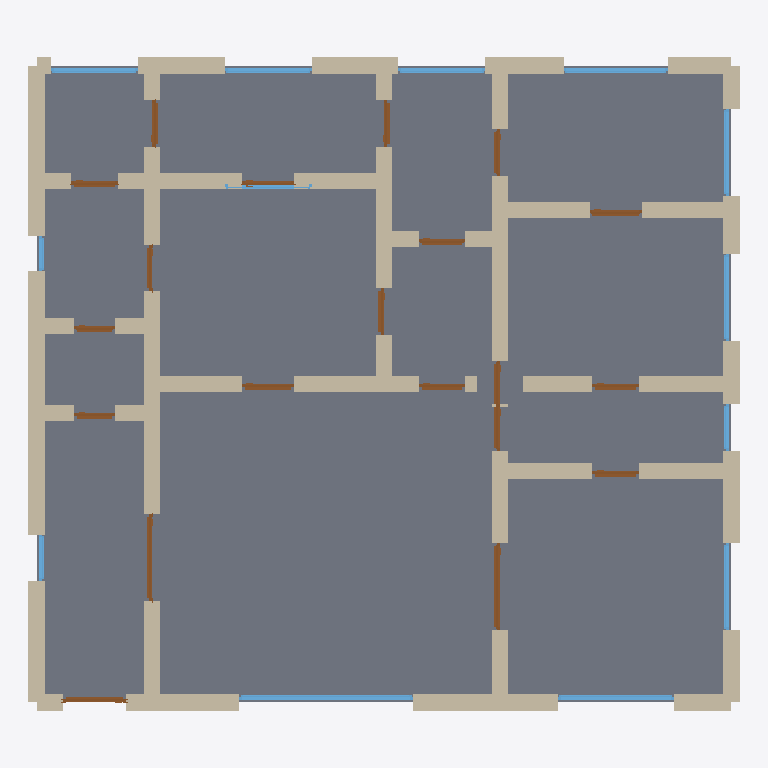
Plan cut of the same IFC building model at storey 'Ground Floor' (level 0.00 m, cut at 1.40 m), seen from above with north up, elements coloured by IFC class: 58 walls (beige), 20 doors (brown), 13 windows (light blue), 1 slab (grey). Cut surfaces are drawn darker.
Extent 12.3 m × 11.3 m × 2.9 m (x, y, z). Storeys (1): Ground Floor at 0.00 m. Elements (92): 58 IfcWall, 20 IfcDoor, 13 IfcWindow, 1 IfcSlab.

HEADER;
FILE_DESCRIPTION(('ViewDefinition[DesignTransferView]'),'2;1');
FILE_NAME('/dev/null','2026-05-05T15:39:56+05:30',(''),(''),'IfcOpenShell 0.8.5','IfcOpenShell 0.8.5','Nobody');
FILE_SCHEMA(('IFC4'));
ENDSEC;
DATA;
#1=IFCPROJECT('25WCbirmH9tO53GRgwRfeT',$,'A NURDA Reihenmittelhaus S-150 single-floor variant — Hannov',$,$,$,$,(#10),#5);
#12=IFCSITE('1En_1eMk1FxOKqcp8HAeKW',$,'Site',$,$,$,$,$,$,$,$,$,$,$);
#13=IFCBUILDING('3bwLZIqCH4Mw44IujcVck9',$,'Building',$,$,$,$,$,$,$,$,$);
#16=IFCBUILDINGSTOREY('3vyMTK5sX7_B$Wrtw9WMCf',$,'Ground Floor',$,$,#22,$,$,$,$);
#4054=IFCSLAB('2_xpUQq4PEHxJS32A$7Jt7',$,'Floor',$,$,#4071,#4066,$,.FLOOR.);
#354=IFCWALL('1wRIucROHEQuRA7O1Ma2QX',$,'Exterior Wall',$,$,#375,#370,$,$);
#332=IFCWALL('2LgBSm71T1XOr9iUiBli_4',$,'Exterior Wall',$,$,#353,#348,$,$);
#68=IFCWALL('2UCP5k9KT80xUKuF6iWT7N',$,'Exterior Wall',$,$,#89,#84,$,$);
#376=IFCWALL('2xyupgYaH12QO6UJxBd2fa',$,'Exterior Wall',$,$,#397,#392,$,$);
#882=IFCWALL('2W3$jWO9H7BQ3LBtlsy8ht',$,'Interior Wall',$,$,#903,#898,$,$);
#46=IFCWALL('057TQu8tP3qBGdUR9QZg7V',$,'Exterior Wall',$,$,#67,#62,$,$);
#134=IFCWALL('1X6UT2POH2l913ynbz4fR4',$,'Exterior Wall',$,$,#155,#150,$,$);
#420=IFCWALL('1E7gXyfyD8hP6MOvbjUvU0',$,'Interior Wall',$,$,#441,#436,$,$);
#398=IFCWALL('0Nw8w$xIvAQP067ivpCUYx',$,'Interior Wall',$,$,#419,#414,$,$);
#288=IFCWALL('0cwhzjCAH95OLk9aBbN5vY',$,'Exterior Wall',$,$,#309,#304,$,$);
#266=IFCWALL('2Ok5BPLIn6lROttxjMfRcQ',$,'Exterior Wall',$,$,#287,#282,$,$);
#574=IFCWALL('3DX95UGl51TAfLHvGXAK_t',$,'Interior Wall',$,$,#595,#590,$,$);
#596=IFCWALL('0SS$0VIe1Fc9CEG4pkTQh3',$,'Interior Wall',$,$,#617,#612,$,$);
#860=IFCWALL('0yZOxKigf0Nht$5bCzOpkc',$,'Interior Wall',$,$,#881,#876,$,$);
#1080=IFCWALL('3Asjoko0P0u8vRM9rqznvR',$,'Interior Wall',$,$,#1101,#1096,$,$);
#1102=IFCWALL('3wW_a1UZPBuvP$hihutD_W',$,'Interior Wall',$,$,#1123,#1118,$,$);
#684=IFCWALL('3za_5OQxD49fpgmeQ7ZYgU',$,'Interior Wall',$,$,#705,#700,$,$);
#728=IFCWALL('2bR$gw_2f1RAIHrPjUc94D',$,'Interior Wall',$,$,#749,#744,$,$);
#706=IFCWALL('0QV6rB_pvBxvMFmUFklSOW',$,'Interior Wall',$,$,#727,#722,$,$);
#244=IFCWALL('2iatc1N213ARujQZVprH23',$,'Exterior Wall',$,$,#265,#260,$,$);
#838=IFCWALL('2HWEkqUKjAGeQbdxN63nkH',$,'Interior Wall',$,$,#859,#854,$,$);
#112=IFCWALL('2ZMp7WR41FkOMPMPCLg2Dp',$,'Exterior Wall',$,$,#133,#128,$,$);
#508=IFCWALL('3zchf9Gu908fQEZH7jrB6K',$,'Interior Wall',$,$,#529,#524,$,$);
#750=IFCWALL('3fLNLK2a913xDj0iVPZLZ$',$,'Interior Wall',$,$,#771,#766,$,$);
#156=IFCWALL('1kSvyWuXH45vsNLvsh3yR4',$,'Exterior Wall',$,$,#177,#172,$,$);
#222=IFCWALL('18g_nfHrjCYfuPiz$gSEUT',$,'Exterior Wall',$,$,#243,#238,$,$);
#486=IFCWALL('3SmCC7Hjn2S8viFh9VE4uj',$,'Interior Wall',$,$,#507,#502,$,$);
#948=IFCWALL('0NZ9TMkafBnQbjQXfucp$G',$,'Interior Wall',$,$,#969,#964,$,$);
#178=IFCWALL('0X$iKpZJjEZvW2OMc$5$2a',$,'Exterior Wall',$,$,#199,#194,$,$);
#90=IFCWALL('2lVKsoD993C8FNX8dj0lJB',$,'Exterior Wall',$,$,#111,#106,$,$);
#1190=IFCWALL('1G9M6D1jrBxOqzm$Q7ojBV',$,'Interior Wall',$,$,#1211,#1206,$,$);
#772=IFCWALL('0VXNg9yJ13Gxus2qCS84zL',$,'Interior Wall',$,$,#793,#788,$,$);
#1058=IFCWALL('14AH5nwe50nvZxc8glWJiZ',$,'Interior Wall',$,$,#1079,#1074,$,$);
#3000=IFCWINDOW('0tpqRdcVT5QO2YPktYwF2S',$,'Window',$,$,#3054,#3049,$,1.2,3.0,$,$,$);
#1036=IFCWALL('3eVt4S6Iz9QQ2rHZFH3k2D',$,'Interior Wall',$,$,#1057,#1052,$,$);
#200=IFCWALL('1KtPf_Cn9Azwd$Y7cOP9JQ',$,'Exterior Wall',$,$,#221,#216,$,$);
#1014=IFCWALL('0ifEXiHJTDNfBHVPqVDZ_X',$,'Interior Wall',$,$,#1035,#1030,$,$);
#442=IFCWALL('2aZBWyha1CxRXi1yZPpWUH',$,'Interior Wall',$,$,#463,#458,$,$);
#3055=IFCWINDOW('1EchFBvxf5Ov4hebr_f0iV',$,'Window',$,$,#3109,#3104,$,1.2,2.0,$,$,$);
#640=IFCWALL('1wzClCSUjBXg5bOVIGiAcG',$,'Interior Wall',$,$,#661,#656,$,$);
#794=IFCWALL('0RdEpw8GPEkhoa_8wrufIn',$,'Interior Wall',$,$,#815,#810,$,$);
#1555=IFCDOOR('0rrIbyLRTCBA3WwkG3tXot',$,'Door',$,$,#1639,#1634,$,2.1,1.5,$,$,$);
#3385=IFCWINDOW('2KZvWjBuPBJvP3Ed45DHoN',$,'Window',$,$,#3439,#3434,$,1.2,1.8,$,$,$);
#926=IFCWALL('1fhMaz5Yv4mQ2ddXjHmqag',$,'Interior Wall',$,$,#947,#942,$,$);
#1168=IFCWALL('0Iy2Q1Vpr6kgYyk0wrAvus',$,'Interior Wall',$,$,#1189,#1184,$,$);
#1234=IFCWALL('048HD3lKXDI94FV2EXEicz',$,'Interior Wall',$,$,#1255,#1250,$,$);
#970=IFCWALL('2kD61sDSXA9wRzGutZ3ba4',$,'Interior Wall',$,$,#991,#986,$,$);
#464=IFCWALL('04KKe2_uH7BgudnhPbFK98',$,'Interior Wall',$,$,#485,#480,$,$);
#816=IFCWALL('0HGVJ4n3HBXxw47tnu8WBO',$,'Interior Wall',$,$,#837,#832,$,$);
#1385=IFCDOOR('0MD7OqvmT1zgsmIy9m1f2F',$,'Door',$,$,#1469,#1464,$,2.1,1.5,$,$,$);
#23=IFCWALL('2OFaMUbP57feH0xKYTOS0f',$,'Exterior Wall',$,$,#45,#39,$,$);
#1124=IFCWALL('0L8VQSTl539vchOS8sHRmu',$,'Interior Wall',$,$,#1145,#1140,$,$);
#1146=IFCWALL('157CoLa_bBgw8xygfoTD05',$,'Interior Wall',$,$,#1167,#1162,$,$);
#3110=IFCWINDOW('0irqSneYPBKhOeWH8YnPkd',$,'Window',$,$,#3164,#3159,$,1.2,1.5,$,$,$);
#3220=IFCWINDOW('2rHC1kyzH3KeBvR81dw_NU',$,'Window',$,$,#3274,#3269,$,1.2,1.5,$,$,$);
#3330=IFCWINDOW('1Z4JHWC4T15uPKDbQ1sAEu',$,'Window',$,$,#3384,#3379,$,1.2,1.5,$,$,$);
#3440=IFCWINDOW('3iTC1MJELAm86lTjuW4NXe',$,'Window',$,$,#3494,#3489,$,1.2,1.5,$,$,$);
#3550=IFCWINDOW('20PgQn0bn9f8szqXYVI0zT',$,'Window',$,$,#3604,#3599,$,1.2,1.5,$,$,$);
#3495=IFCWINDOW('2fq69A_4jEF9d5SSZAw4P1',$,'Window',$,$,#3549,#3544,$,1.2,1.5,$,$,$);
#1212=IFCWALL('1LNdlGSBb9KhYKX4fBKeei',$,'Interior Wall',$,$,#1233,#1228,$,$);
#992=IFCWALL('1dCXeqqSr69esMqV$dma8W',$,'Interior Wall',$,$,#1013,#1008,$,$);
#1256=IFCWALL('3y7t0b_l98i9G8sUO3cdq3',$,'Interior Wall',$,$,#1277,#1272,$,$);
#1278=IFCWALL('0OEuk7kFH1JwUkRSInumjX',$,'Interior Wall',$,$,#1299,#1294,$,$);
#904=IFCWALL('3I5mZd32r7mwXN25q3Pt6U',$,'Interior Wall',$,$,#925,#920,$,$);
#662=IFCWALL('0KzWZWuDb4eg$VDvhZTifD',$,'Interior Wall',$,$,#683,#678,$,$);
#1300=IFCDOOR('22T7WlKDf1rRkvCBNUE$27',$,'Door',$,$,#1384,#1379,$,2.1,1.1,$,$,$);
#530=IFCWALL('2o0TwBd1vE7BWKcQI5u1As',$,'Interior Wall',$,$,#551,#546,$,$);
#2490=IFCDOOR('0OL25fiV5E_Phuj9Y$Iw5$',$,'Door',$,$,#2574,#2569,$,2.1,0.9,$,$,$);
#2065=IFCDOOR('0WIZPLf_12MhxfKe74GUp8',$,'Door',$,$,#2149,#2144,$,2.1,0.9,$,$,$);
#2745=IFCDOOR('07ADjJyZ92Wx4CGfBhpt4r',$,'Door',$,$,#2829,#2824,$,2.1,0.8,$,$,$);
#2915=IFCDOOR('0VP2fVqjHBje5fVEtmuX1X',$,'Door',$,$,#2999,#2994,$,2.1,0.8,$,$,$);
#1725=IFCDOOR('1hNa9lYAn2NB3jIPSsHCt6',$,'Door',$,$,#1809,#1804,$,2.1,0.8,$,$,$);
#2830=IFCDOOR('2SxthpSzDAFR00DEUxs1qE',$,'Door',$,$,#2914,#2909,$,2.1,0.8,$,$,$);
#1640=IFCDOOR('18$OBhmHDChOmIZjKRQ14k',$,'Door',$,$,#1724,#1719,$,2.1,0.8,$,$,$);
#1810=IFCDOOR('3t46VobzXDqRLX$CpL4vzl',$,'Door',$,$,#1894,#1889,$,2.1,0.8,$,$,$);
#2235=IFCDOOR('3LDvLLmxPFRx1b7X3LU6H0',$,'Door',$,$,#2319,#2314,$,2.1,0.8,$,$,$);
#2660=IFCDOOR('33o98LBhrFEx6NncR$95IC',$,'Door',$,$,#2744,#2739,$,2.1,0.8,$,$,$);
#2405=IFCDOOR('2MYKMwg5f96BvofB87ehi8',$,'Door',$,$,#2489,#2484,$,2.1,0.8,$,$,$);
#2150=IFCDOOR('3QauAnnnXAzhmHrY0aJ4Su',$,'Door',$,$,#2234,#2229,$,2.1,0.8,$,$,$);
#1895=IFCDOOR('2eKbJzzojBqRh9asMuc1c$',$,'Door',$,$,#1979,#1974,$,2.1,0.8,$,$,$);
#3275=IFCWINDOW('2wSCtAD1v1SPUVRbXqOGsc',$,'Window',$,$,#3329,#3324,$,1.2,1.5,$,$,$);
#310=IFCWALL('35K_VRU$v7ke6lZ9Shy7pf',$,'Exterior Wall',$,$,#331,#326,$,$);
#1980=IFCDOOR('2qFJHk9lz6NuNTE4nn45KP',$,'Door',$,$,#2064,#2059,$,2.1,0.7,$,$,$);
#1470=IFCDOOR('1chdlYUQvAfBrhtityQQj0',$,'Door',$,$,#1554,#1549,$,2.1,0.7,$,$,$);
#2320=IFCDOOR('2$GCE179HAvONx2v6cv_g8',$,'Door',$,$,#2404,#2399,$,2.1,0.8,$,$,$);
#2575=IFCDOOR('1s2VadPJz5RPlC8MIohAwY',$,'Door',$,$,#2659,#2654,$,2.1,0.9,$,$,$);
#3165=IFCWINDOW('08ITJsnD5CIw92wYa7dWPE',$,'Window',$,$,#3219,#3214,$,1.2,0.8,$,$,$);
#3660=IFCWINDOW('0o7xfD1xb7JhHHAuRtXwGg',$,'Window',$,$,#3714,#3709,$,1.2,0.8,$,$,$);
#618=IFCWALL('3D$VzXDxP5ugOUYL4sJyPL',$,'Interior Wall',$,$,#639,#634,$,$);
#3605=IFCWINDOW('0yh6BefNT7muJaIOFTUuJD',$,'Window',$,$,#3659,#3654,$,1.2,0.6,$,$,$);
#552=IFCWALL('3R6LRjiQ1E_g$TWgfip6Be',$,'Interior Wall',$,$,#573,#568,$,$);
ENDSEC;
